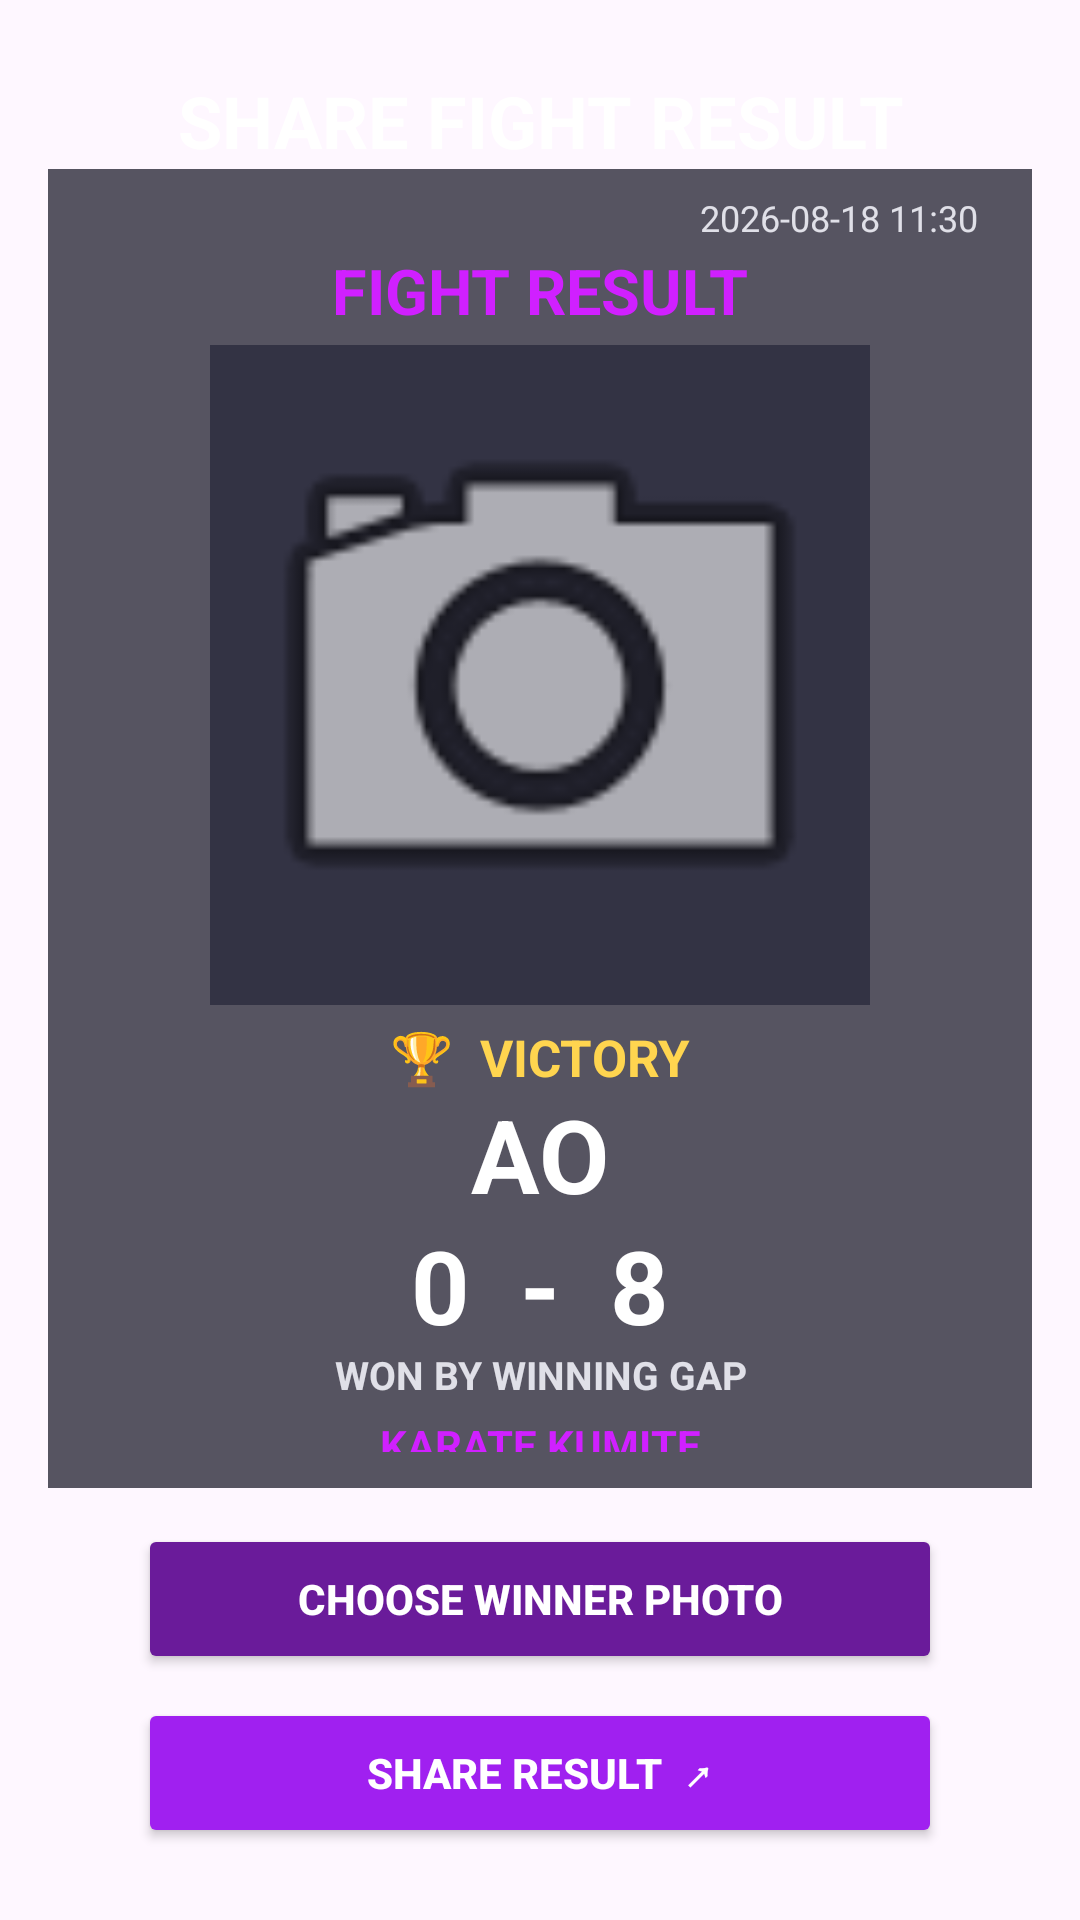

Android layout source for this screen:
<!-- AndroidManifest.xml: application theme Theme.TimerAndFight -->
<!-- res/layout/activity_share_result.xml -->
<?xml version="1.0" encoding="utf-8"?>
<androidx.constraintlayout.widget.ConstraintLayout
    xmlns:android="http://schemas.android.com/apk/res/android"
    xmlns:app="http://schemas.android.com/apk/res-auto"
    android:layout_width="match_parent"
    android:layout_height="match_parent"
    android:background="@drawable/tatami_purple"
    android:padding="16dp">

    
    <TextView
        android:id="@+id/txtShareTitle"
        android:layout_width="0dp"
        android:layout_height="wrap_content"
        android:text="SHARE FIGHT RESULT"
        android:textColor="#FFFFFF"
        android:textSize="24sp"
        android:textStyle="bold"
        android:gravity="center"
        android:layout_marginTop="8dp"
        android:layout_marginBottom="12dp"
        app:layout_constraintTop_toTopOf="parent"
        app:layout_constraintStart_toStartOf="parent"
        app:layout_constraintEnd_toEndOf="parent" />

    
    <FrameLayout
        android:id="@+id/shareCard"
        android:layout_width="0dp"
        android:layout_height="0dp"
        android:layout_marginBottom="12dp"
        android:clipToOutline="true"
        app:layout_constraintTop_toBottomOf="@id/txtShareTitle"
        app:layout_constraintBottom_toTopOf="@id/btnChoosePhoto"
        app:layout_constraintStart_toStartOf="parent"
        app:layout_constraintEnd_toEndOf="parent">

        
        <ImageView
            android:layout_width="match_parent"
            android:layout_height="match_parent"
            android:src="@drawable/tatami_purple"
            android:scaleType="centerCrop"
            android:contentDescription="@null" />

        
        <View
            android:layout_width="match_parent"
            android:layout_height="match_parent"
            android:background="#A8000010" />

        
        <LinearLayout
            android:layout_width="match_parent"
            android:layout_height="match_parent"
            android:orientation="vertical"
            android:gravity="center_horizontal"
            android:paddingStart="18dp"
            android:paddingEnd="18dp"
            android:paddingTop="8dp"
            android:paddingBottom="12dp">

            
            <TextView
                android:id="@+id/txtShareDate"
                android:layout_width="match_parent"
                android:layout_height="wrap_content"
                android:text="2026-08-18 11:30"
                android:textColor="#E0E0E8"
                android:textSize="12sp"
                android:gravity="end" />

            
            <TextView
                android:layout_width="match_parent"
                android:layout_height="wrap_content"
                android:text="FIGHT RESULT"
                android:textColor="#D020FF"
                android:textSize="21sp"
                android:textStyle="bold"
                android:gravity="center"
                android:layout_marginTop="2dp" />

            


            
            <ImageView
                android:id="@+id/imgWinner"
                android:layout_width="220dp"
                android:layout_height="220dp"
                android:layout_marginTop="4dp"
                android:src="@android:drawable/ic_menu_camera"
                android:scaleType="centerCrop"
                android:background="#333344"
                android:contentDescription="Winner photo" />

            
            <TextView
                android:id="@+id/txtWinnerLabel"
                android:layout_width="match_parent"
                android:layout_height="wrap_content"
                android:text="🏆  VICTORY"
                android:textColor="#FFD54F"
                android:textSize="17sp"
                android:textStyle="bold"
                android:gravity="center"
                android:layout_marginTop="6dp" />

            
            <TextView
                android:id="@+id/txtShareWinner"
                android:layout_width="match_parent"
                android:layout_height="wrap_content"
                android:text="AO"
                android:textColor="#FFFFFF"
                android:textSize="34sp"
                android:textStyle="bold"
                android:gravity="center"
                android:layout_marginTop="-2dp" />

            
            <TextView
                android:id="@+id/txtShareScore"
                android:layout_width="match_parent"
                android:layout_height="wrap_content"
                android:text="0  -  8"
                android:textColor="#FFFFFF"
                android:textSize="34sp"
                android:textStyle="bold"
                android:gravity="center"
                android:layout_marginTop="-2dp" />

            
            <TextView
                android:id="@+id/txtShareReason"
                android:layout_width="match_parent"
                android:layout_height="wrap_content"
                android:text="WON BY WINNING GAP"
                android:textColor="#E0E0E8"
                android:textSize="13sp"
                android:textStyle="bold"
                android:gravity="center"
                android:layout_marginTop="-2dp" />

            
            <TextView
                android:layout_width="match_parent"
                android:layout_height="wrap_content"
                android:text="KARATE KUMITE"
                android:textColor="#D020FF"
                android:textSize="14sp"
                android:textStyle="bold"
                android:gravity="center"
                android:layout_marginTop="5dp" />

        </LinearLayout>

    </FrameLayout>

    
    <Button
        android:id="@+id/btnChoosePhoto"
        android:layout_width="0dp"
        android:layout_height="50dp"
        android:text="CHOOSE WINNER PHOTO"
        android:textAllCaps="false"
        android:textColor="#FFFFFF"
        android:textStyle="bold"
        android:backgroundTint="#6A1B9A"
        android:layout_marginStart="30dp"
        android:layout_marginEnd="30dp"
        android:layout_marginBottom="8dp"
        app:layout_constraintBottom_toTopOf="@id/btnShare"
        app:layout_constraintStart_toStartOf="parent"
        app:layout_constraintEnd_toEndOf="parent" />

    
    <Button
        android:id="@+id/btnShare"
        android:layout_width="0dp"
        android:layout_height="50dp"
        android:text="SHARE RESULT  ↗"
        android:textAllCaps="false"
        android:textColor="#FFFFFF"
        android:textStyle="bold"
        android:backgroundTint="#A020F0"
        android:layout_marginStart="30dp"
        android:layout_marginEnd="30dp"
        android:layout_marginBottom="8dp"
        app:layout_constraintBottom_toBottomOf="parent"
        app:layout_constraintStart_toStartOf="parent"
        app:layout_constraintEnd_toEndOf="parent" />

</androidx.constraintlayout.widget.ConstraintLayout>
<!-- resources referenced by this layout -->
<resources>
  <style name="Theme.TimerAndFight" parent="Base.Theme.TimerAndFight" />
  <style name="Base.Theme.TimerAndFight" parent="Theme.Material3.DayNight.NoActionBar">
          
          
      </style>
</resources>
